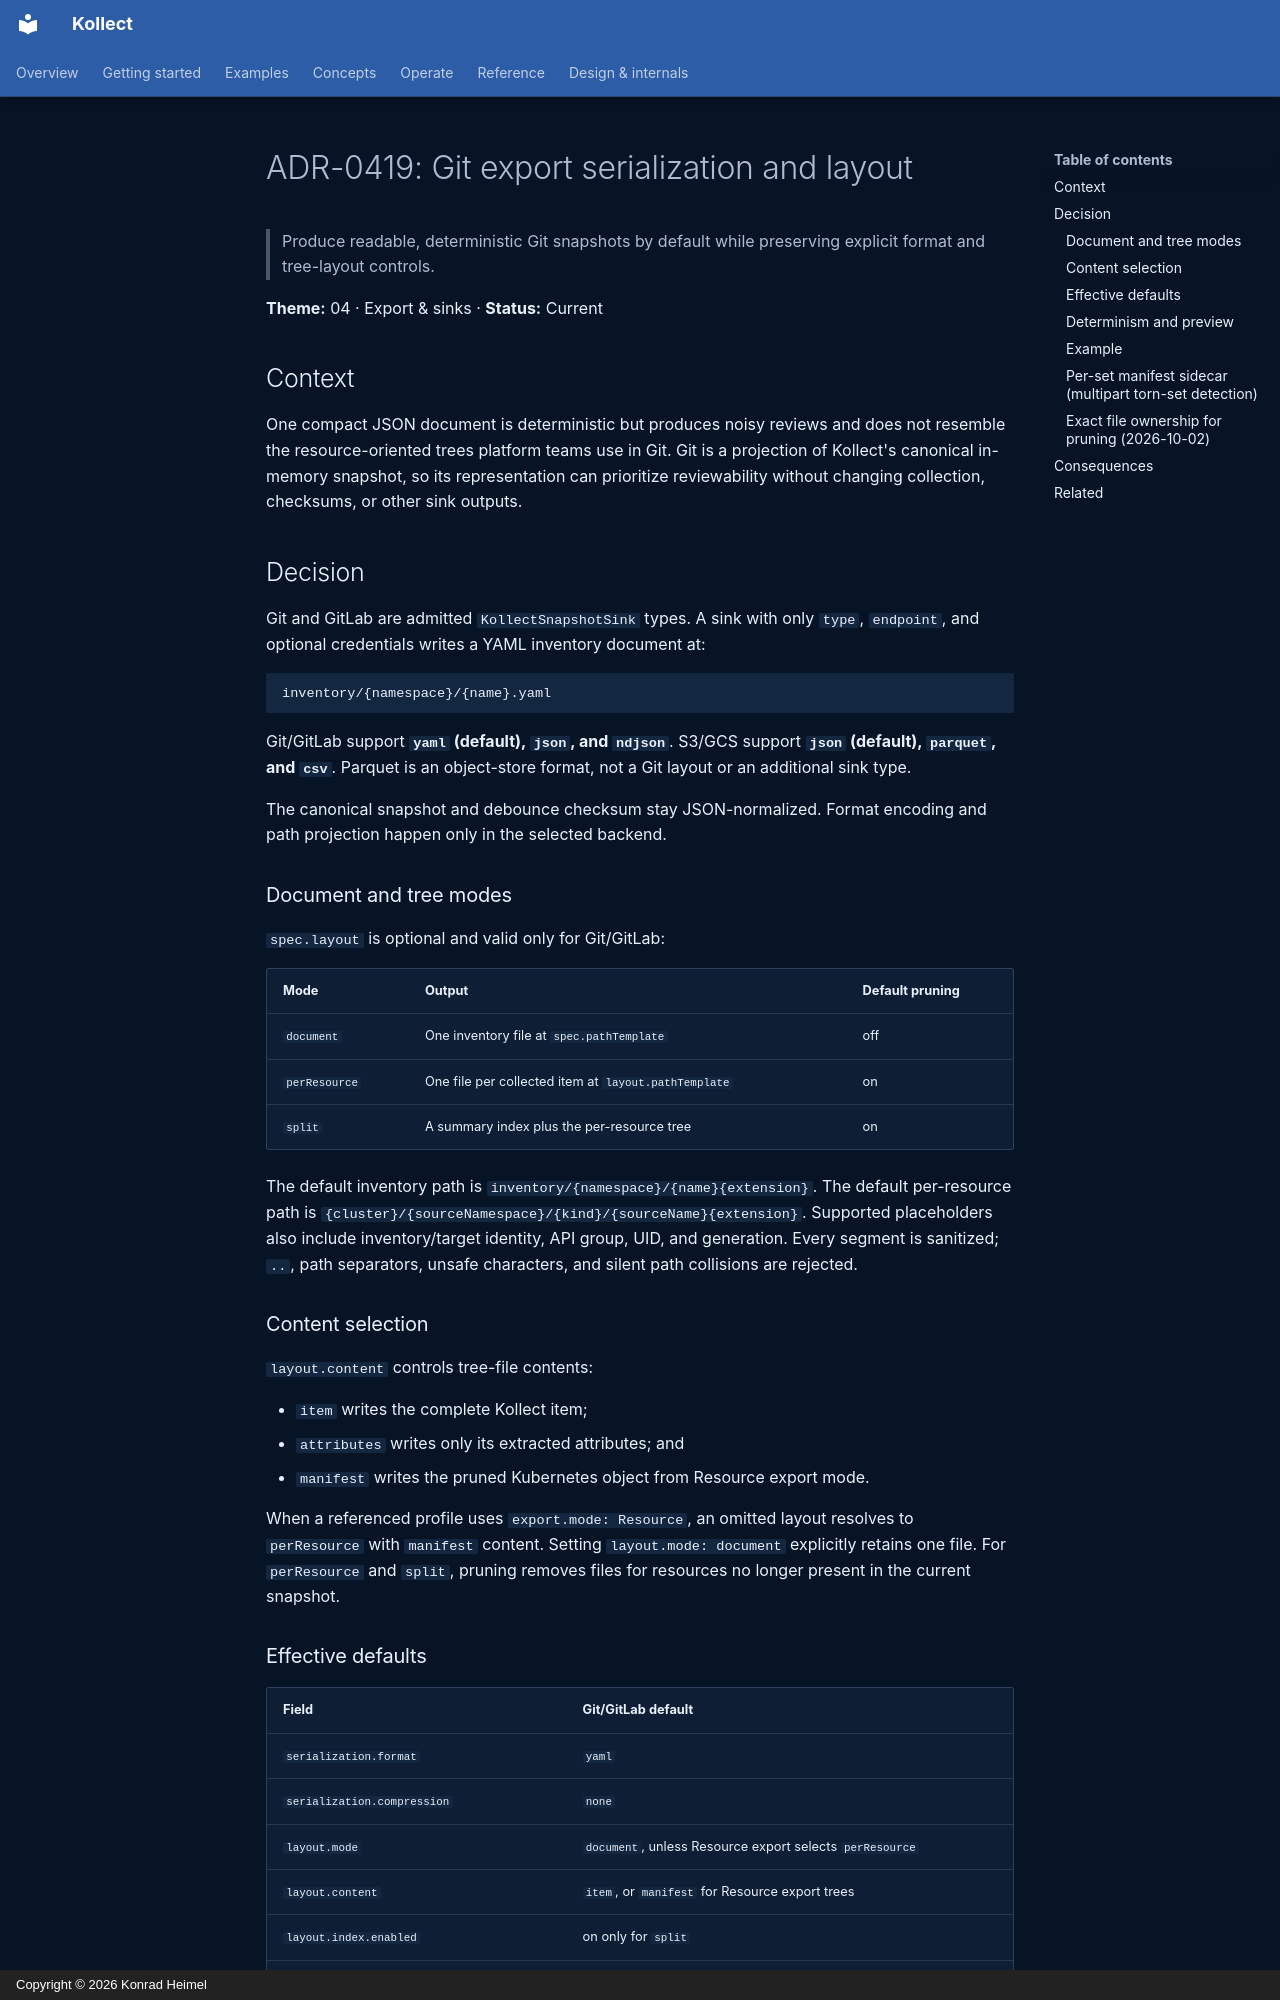

repository: PlatformRelay/Kollect · page: adr/0419-git-export-serialization-layout/index.html · generator: mkdocs · copyright: Copyright © 2026 Konrad Heimel

# ADR-0419: Git export serialization and layout

> Produce readable, deterministic Git snapshots by default while preserving explicit format and
> tree-layout controls.

**Theme:** 04 · Export & sinks · **Status:** Current

## Context

One compact JSON document is deterministic but produces noisy reviews and does not resemble the
resource-oriented trees platform teams use in Git. Git is a projection of Kollect's canonical
in-memory snapshot, so its representation can prioritize reviewability without changing collection,
checksums, or other sink outputs.

## Decision

Git and GitLab are admitted `KollectSnapshotSink` types. A sink with only `type`, `endpoint`, and
optional credentials writes a YAML inventory document at:

```text
inventory/{namespace}/{name}.yaml
```

Git/GitLab support **`yaml` (default), `json`, and `ndjson`**. S3/GCS support
**`json` (default), `parquet`, and `csv`**. Parquet is an object-store format, not a Git layout or
an additional sink type.

The canonical snapshot and debounce checksum stay JSON-normalized. Format encoding and path
projection happen only in the selected backend.

### Document and tree modes

`spec.layout` is optional and valid only for Git/GitLab:

| Mode | Output | Default pruning |
| --- | --- | --- |
| `document` | One inventory file at `spec.pathTemplate` | off |
| `perResource` | One file per collected item at `layout.pathTemplate` | on |
| `split` | A summary index plus the per-resource tree | on |

The default inventory path is `inventory/{namespace}/{name}{extension}`. The default per-resource
path is `{cluster}/{sourceNamespace}/{kind}/{sourceName}{extension}`. Supported placeholders also
include inventory/target identity, API group, UID, and generation. Every segment is sanitized;
`..`, path separators, unsafe characters, and silent path collisions are rejected.

### Content selection

`layout.content` controls tree-file contents:

- `item` writes the complete Kollect item;
- `attributes` writes only its extracted attributes; and
- `manifest` writes the pruned Kubernetes object from Resource export mode.

When a referenced profile uses `export.mode: Resource`, an omitted layout resolves to
`perResource` with `manifest` content. Setting `layout.mode: document` explicitly retains one file.
For `perResource` and `split`, pruning removes files for resources no longer present in the current
snapshot.

### Effective defaults

| Field | Git/GitLab default |
| --- | --- |
| `serialization.format` | `yaml` |
| `serialization.compression` | `none` |
| `layout.mode` | `document`, unless Resource export selects `perResource` |
| `layout.content` | `item`, or `manifest` for Resource export trees |
| `layout.index.enabled` | on only for `split` |
| `layout.filename.groupInPath` | `auto` |
| `layout.filename.lowercaseKind` | `true` |
| `layout.filename.maxSegmentLength` | `63` |
| `git.prune` | off for `document`; on for `perResource` and `split` |

`{extension}` follows the effective serialization format. Users retaining the earlier JSON document
shape set `serialization.format: json`; path templates with a literal `.json` remain honored when
the selected format is JSON.

### Determinism and preview

YAML uses stable map ordering and Kubernetes-compatible field names. NDJSON writes one item per
line. Layout projection is pure and rejects duplicate output paths before writing. The
`kollect.dev/preview: "true"` annotation exposes the effective mode, content, pruning behavior,
document path, and sample resource paths without modifying the repository.

### Example

```yaml
apiVersion: kollect.dev/v1alpha1
kind: KollectSnapshotSink
metadata:
  name: inventory-git
  namespace: team-a
spec:
  type: git
  endpoint: ssh://git.example.com/platform/inventory.git
  secretRef:
    name: git-credentials
  layout:
    mode: perResource
```

The same layout and serializers are shared by GitLab export. Commit policy, author identity, and
message templates remain the concerns of [ADR-0415](0415-git-sink-commit-ergonomics.md).
